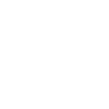
t = 0.00 s
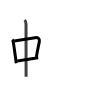
t = 3.75 s
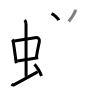
t = 7.50 s
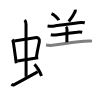
t = 11.50 s
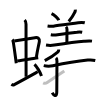
t = 15.25 s
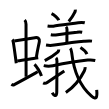
t = 19.00 s

The animated SVG that drew these frames (rendered in a browser with its animation timeline set to each time). Animation: 19 SMIL elements (animate=19); one cycle of 19.00 s.

<svg width="109px" height="109px" viewBox="0 0 px 109px" xmlns="http://www.w3.org/2000/svg" xmlns:xlink="http://www.w3.org/1999/xlink" xml:space="preserve" version="1.1"  baseProfile="full">
<path d="M12.31,39.63c0.84,0.84,0.94,2.17,1.11,3.26c0.69,4.41,1.32,8.94,2.01,14.11c0.27,2,0.54,4.08,0.83,6.3" style="fill:none;stroke:black;stroke-width:3;opacity:0">
  <animate attributeType="CSS" attributeName="opacity" from="0" to="1" begin="0s" dur="1s" repeatCount="Indefinite" fill="freeze" />
</path>
<path d="M14.27,40.91c5.32-0.83,14.76-2.25,20.73-3.22c2.73-0.45,4.87,0.47,4.35,3.71c-0.71,4.42-1.88,8.26-2.95,15.6" style="fill:none;stroke:black;stroke-width:3;opacity:0">
  <animate attributeType="CSS" attributeName="opacity" from="0" to="1" begin="1s" dur="1s" repeatCount="Indefinite" fill="freeze" />
</path>
<path d="M17.24,60.88c5.13-0.58,10.8-1.56,16.26-2.38c1.61-0.24,3.2-0.47,4.75-0.67" style="fill:none;stroke:black;stroke-width:3;opacity:0">
  <animate attributeType="CSS" attributeName="opacity" from="0" to="1" begin="2s" dur="1s" repeatCount="Indefinite" fill="freeze" />
</path>
<path d="M24.65,20c1.11,1.11,1.37,2.25,1.37,4.19c0,4.48,0.07,40.11,0.07,52.65" style="fill:none;stroke:black;stroke-width:3;opacity:0">
  <animate attributeType="CSS" attributeName="opacity" from="0" to="1" begin="3s" dur="1s" repeatCount="Indefinite" fill="freeze" />
</path>
<path d="M11.41,84.33c0.96,0.67,1.85,0.81,2.87,0.27c9.59-5.1,15.07-8.17,23.47-12.85" style="fill:none;stroke:black;stroke-width:3;opacity:0">
  <animate attributeType="CSS" attributeName="opacity" from="0" to="1" begin="4s" dur="1s" repeatCount="Indefinite" fill="freeze" />
</path>
<path d="M34.47,64.44c2.29,2.04,5.9,7.94,6.99,11.57" style="fill:none;stroke:black;stroke-width:3;opacity:0">
  <animate attributeType="CSS" attributeName="opacity" from="0" to="1" begin="5s" dur="1s" repeatCount="Indefinite" fill="freeze" />
</path>
<path d="M51.55,13.57c2.54,1.19,6.56,4.87,7.19,6.72" style="fill:none;stroke:black;stroke-width:3;opacity:0">
  <animate attributeType="CSS" attributeName="opacity" from="0" to="1" begin="6s" dur="1s" repeatCount="Indefinite" fill="freeze" />
</path>
<path d="M75.32,9.64c0.06,0.78-0.05,1.54-0.32,2.27c-1.25,2.71-3.13,5.71-6.24,9.54" style="fill:none;stroke:black;stroke-width:3;opacity:0">
  <animate attributeType="CSS" attributeName="opacity" from="0" to="1" begin="7s" dur="1s" repeatCount="Indefinite" fill="freeze" />
</path>
<path d="M47.56,26c1.92,0.3,3.85,0.35,5.8,0.16c6.08-0.88,17.94-2.75,24.89-3.52c2.14-0.24,4.4-0.41,6.53,0.13" style="fill:none;stroke:black;stroke-width:3;opacity:0">
  <animate attributeType="CSS" attributeName="opacity" from="0" to="1" begin="8s" dur="1s" repeatCount="Indefinite" fill="freeze" />
</path>
<path d="M66.03,26.71c0.82,0.82,0.97,1.66,0.97,2.72c0,0.62-0.12,8.63-0.12,12.82" style="fill:none;stroke:black;stroke-width:3;opacity:0">
  <animate attributeType="CSS" attributeName="opacity" from="0" to="1" begin="9s" dur="1s" repeatCount="Indefinite" fill="freeze" />
</path>
<path d="M50.8,34.82c2.22,0.39,4.46,0.38,6.71-0.02c5.57-0.85,14.15-2.02,19.49-2.54c1.74-0.31,3.47-0.29,5.19,0.04" style="fill:none;stroke:black;stroke-width:3;opacity:0">
  <animate attributeType="CSS" attributeName="opacity" from="0" to="1" begin="10s" dur="1s" repeatCount="Indefinite" fill="freeze" />
</path>
<path d="M46.03,45.07c2.78,0.46,5.56,0.47,8.36,0.01c9.03-1.36,21.21-3.12,29.48-3.8c3.26-0.27,5.26-0.52,8.12-0.16" style="fill:none;stroke:black;stroke-width:3;opacity:0">
  <animate attributeType="CSS" attributeName="opacity" from="0" to="1" begin="11s" dur="1s" repeatCount="Indefinite" fill="freeze" />
</path>
<path d="M58.78,49.62c0,1.13-0.45,1.96-1.11,2.53c-3.16,2.73-7.04,5.6-12.91,8.46" style="fill:none;stroke:black;stroke-width:3;opacity:0">
  <animate attributeType="CSS" attributeName="opacity" from="0" to="1" begin="12s" dur="1s" repeatCount="Indefinite" fill="freeze" />
</path>
<path d="M43.72,65.64c3.06,0.64,6.08,0.69,9.15,0.08C64,63.5,75.25,61.5,87.76,60.1c2.54-0.28,5.02-0.19,7.52,0.35" style="fill:none;stroke:black;stroke-width:3;opacity:0">
  <animate attributeType="CSS" attributeName="opacity" from="0" to="1" begin="13s" dur="1s" repeatCount="Indefinite" fill="freeze" />
</path>
<path d="M56.01,57.9c0.86,0.86,0.95,1.85,0.95,3.27c0,8.62-0.19,27.97-0.19,30.9c0,5.93-3.26,2.93-4.59,0.65" style="fill:none;stroke:black;stroke-width:3;opacity:0">
  <animate attributeType="CSS" attributeName="opacity" from="0" to="1" begin="14s" dur="1s" repeatCount="Indefinite" fill="freeze" />
</path>
<path d="M43.16,82.8c1.34,0.7,2.68,0.66,4.04-0.34C48,81.88,59,74.5,64.32,70.92" style="fill:none;stroke:black;stroke-width:3;opacity:0">
  <animate attributeType="CSS" attributeName="opacity" from="0" to="1" begin="15s" dur="1s" repeatCount="Indefinite" fill="freeze" />
</path>
<path d="M70.31,48.24c0.94,1.14,1.17,2.61,1.37,4.4c2.07,18.61,9.07,34.11,19.59,43.22c4.95,4.28,6.24,2.02,5.42-5.99" style="fill:none;stroke:black;stroke-width:3;opacity:0">
  <animate attributeType="CSS" attributeName="opacity" from="0" to="1" begin="16s" dur="1s" repeatCount="Indefinite" fill="freeze" />
</path>
<path d="M85.12,67.12c0.15,1.34-0.25,2.65-0.84,3.84c-3.15,6.29-8.4,14.79-18.43,21.5" style="fill:none;stroke:black;stroke-width:3;opacity:0">
  <animate attributeType="CSS" attributeName="opacity" from="0" to="1" begin="17s" dur="1s" repeatCount="Indefinite" fill="freeze" />
</path>
<path d="M80.44,47.59c2.12,1.32,5.51,4.35,6.5,6.61" style="fill:none;stroke:black;stroke-width:3;opacity:0">
  <animate attributeType="CSS" attributeName="opacity" from="0" to="1" begin="18s" dur="1s" repeatCount="Indefinite" fill="freeze" />
</path>
</svg>
